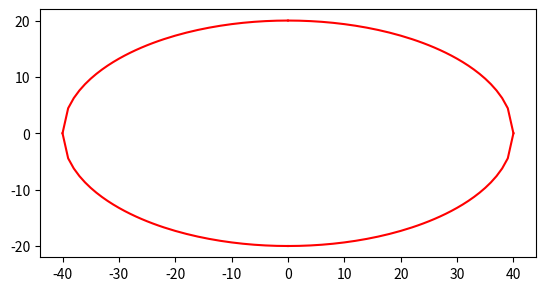

Source code (Python):
import numpy as np
import matplotlib.pyplot as plt


x = []
x2 = []
y = []
y2 = []

for i in range(1000):
    a = 40
    b = 20
    x.append(-i)
    x2.append(i)
    y.append(np.sqrt(b ** 2 - (b ** 2 * (i ** 2 / a ** 2))))
    y2.append(-np.sqrt(b ** 2 - (b ** 2 * (i ** 2 / a ** 2))))

plt.plot(x, y, color='r')
plt.plot(x, y2, color='r')
plt.plot(x2, y2, color='r')
plt.plot(x2, y, color='r')
plt.axis('scaled')
plt.show()